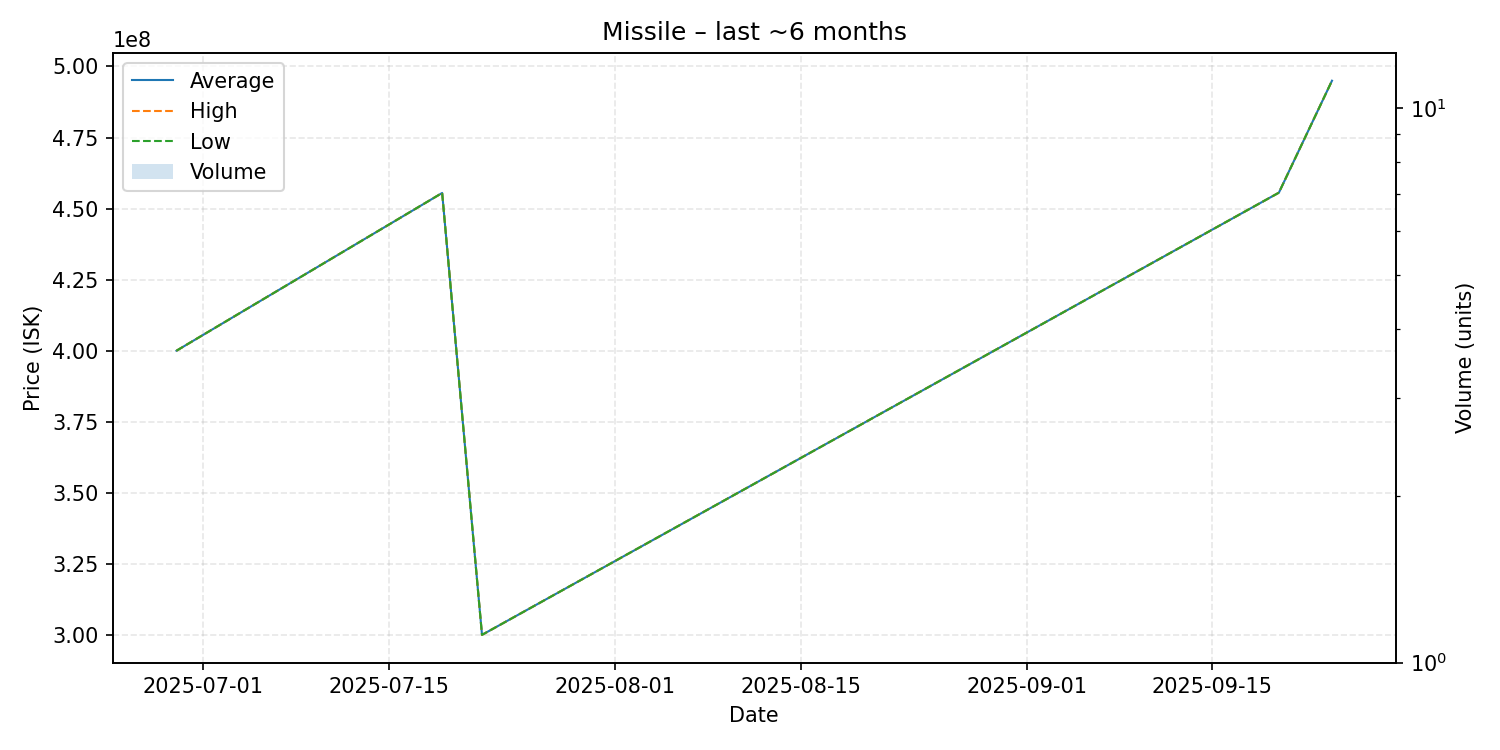

Values plotted in this chart, from the file beside it:
date, average, highest, lowest, order_count, volume
2025-06-29, 400000000, 400000000, 400000000, 1, 1
2025-07-19, 455500000, 455500000, 455500000, 1, 1
2025-07-22, 300000000, 300000000, 300000000, 1, 1
2025-09-20, 455600000, 455600000, 455600000, 1, 1
2025-09-24, 495000000, 495000000, 495000000, 1, 1
